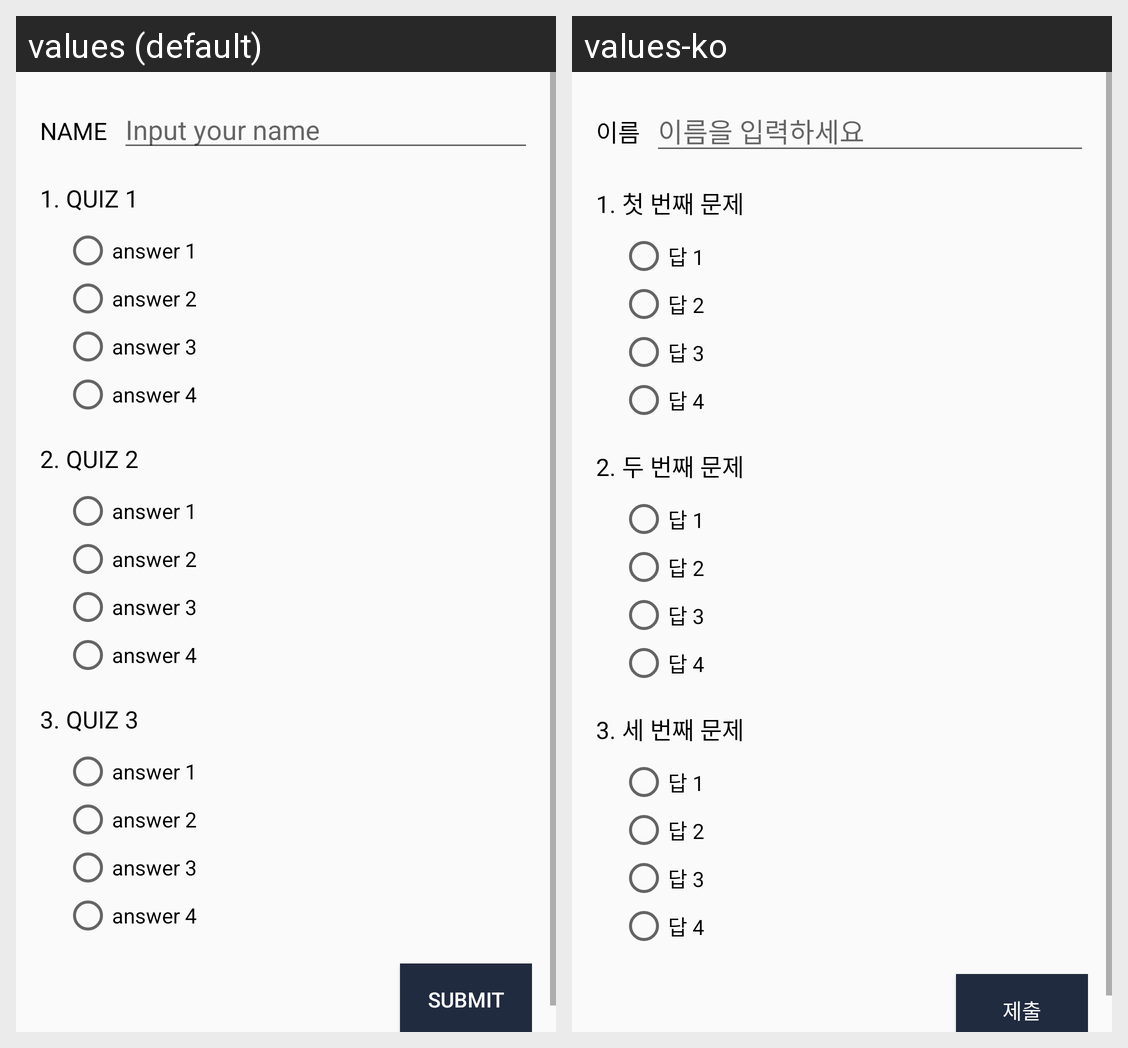

For this localized Android screen grid, give each drawn string resource with its value in every locale shown.
Android screen res/layout/activity_main.xml rendered under 2 locales, left to right: values (default), values-ko. Device: Nexus 5 (rendered at 1080×1920; each locale shown at half size, 540×960, under a caption strip naming it); theme AppTheme.
Strings drawn on this screen, with the default value and each locale's value (text and hints the layout hard-codes, and strings that could not be matched under every locale, appear in the picture but are not listed):

name
  values: name
  values-ko: 이름

name_hint
  values: Input your name
  values-ko: 이름을 입력하세요

quiz1
  values: 1. quiz 1
  values-ko: 1. 첫 번째 문제

quiz1_answer1
  values: answer 1
  values-ko: 답 1

quiz1_answer2
  values: answer 2
  values-ko: 답 2

quiz1_answer3
  values: answer 3
  values-ko: 답 3

quiz1_answer4
  values: answer 4
  values-ko: 답 4

quiz2
  values: 2. quiz 2
  values-ko: 2. 두 번째 문제

quiz2_answer1
  values: answer 1
  values-ko: 답 1

quiz2_answer2
  values: answer 2
  values-ko: 답 2

quiz2_answer3
  values: answer 3
  values-ko: 답 3

quiz2_answer4
  values: answer 4
  values-ko: 답 4

quiz3
  values: 3. quiz 3
  values-ko: 3. 세 번째 문제

quiz3_answer1
  values: answer 1
  values-ko: 답 1

quiz3_answer2
  values: answer 2
  values-ko: 답 2

quiz3_answer3
  values: answer 3
  values-ko: 답 3

quiz3_answer4
  values: answer 4
  values-ko: 답 4

submit
  values: submit
  values-ko: 제출
